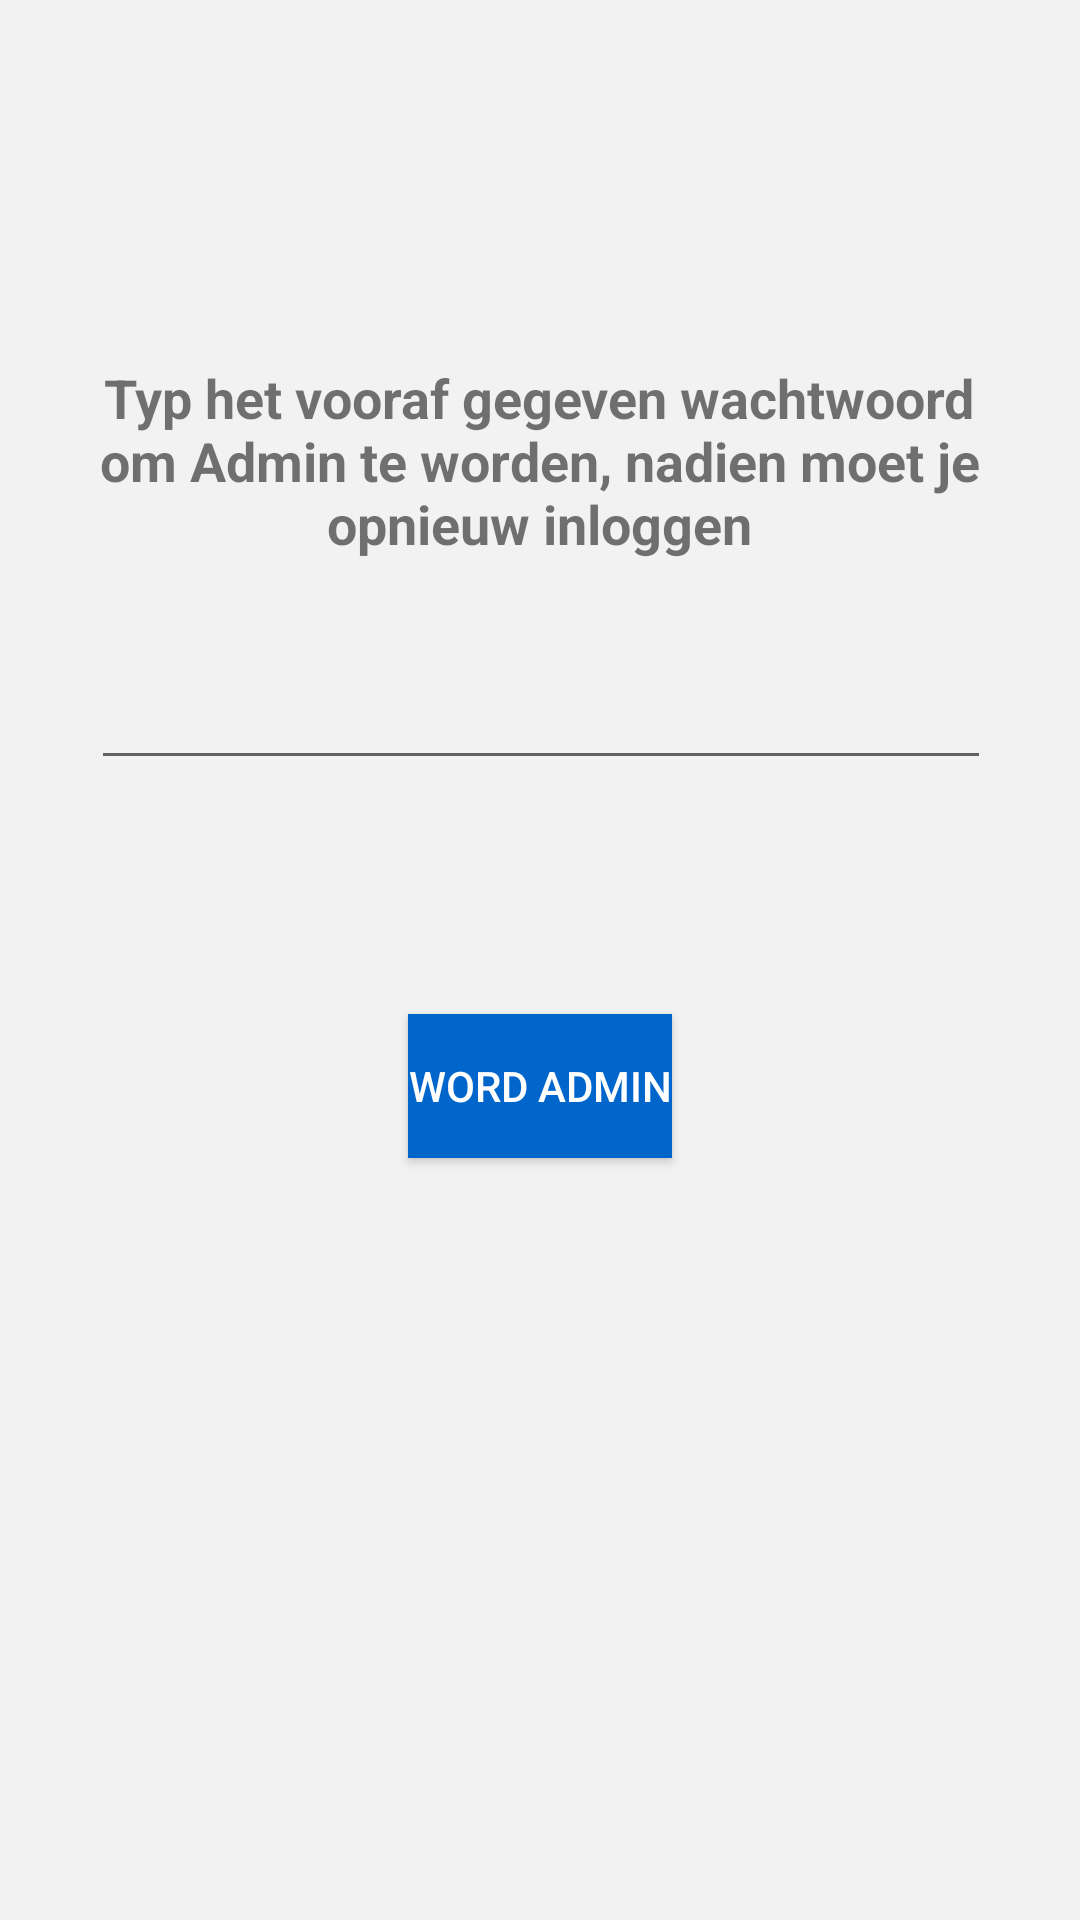

This screen was rendered from an Android layout file. Write that file and the resources it references.
<!-- AndroidManifest.xml: application theme Theme.Hidaya -->
<!-- res/layout/activity_word_admin.xml -->
<?xml version="1.0" encoding="utf-8"?>
<androidx.constraintlayout.widget.ConstraintLayout
    xmlns:android="http://schemas.android.com/apk/res/android"
    xmlns:app="http://schemas.android.com/apk/res-auto"
    xmlns:tools="http://schemas.android.com/tools"
    android:layout_width="match_parent"
    android:layout_height="match_parent"
    android:background="#f2f2f2"
    tools:context=".WordAdminActivity">

    

    

    
    <TextView
        android:id="@+id/tvInstruction"
        android:layout_width="300dp"
        android:layout_height="wrap_content"
        android:layout_marginTop="116dp"
        android:gravity="center_horizontal"
        android:text="Typ het vooraf gegeven wachtwoord om Admin te worden, nadien moet je opnieuw inloggen"
        android:textSize="18sp"
        android:textStyle="bold"
        app:layout_constraintBottom_toTopOf="@+id/btnWordAdmin"
        app:layout_constraintEnd_toEndOf="parent"
        app:layout_constraintHorizontal_bias="0.495"
        app:layout_constraintStart_toStartOf="parent"
        app:layout_constraintTop_toTopOf="parent"
        app:layout_constraintVertical_bias="0.028" />

    <EditText
        android:id="@+id/etAdminPassword"
        android:layout_width="300dp"
        android:layout_height="wrap_content"
        android:layout_marginTop="32dp"
        android:ems="10"
        android:inputType="text"
        app:layout_constraintBottom_toTopOf="@+id/btnWordAdmin"
        app:layout_constraintEnd_toEndOf="parent"
        app:layout_constraintHorizontal_bias="0.504"
        app:layout_constraintStart_toStartOf="parent"
        app:layout_constraintTop_toBottomOf="@+id/tvInstruction"
        app:layout_constraintVertical_bias="0.0" />

    <Button
        android:id="@+id/btnWordAdmin"
        android:layout_width="wrap_content"
        android:layout_height="wrap_content"
        android:background="#0066cc"
        android:text="Word admin"
        android:textColor="#ffffff"
        app:layout_constraintBottom_toBottomOf="parent"
        app:layout_constraintEnd_toEndOf="parent"
        app:layout_constraintStart_toStartOf="parent"
        app:layout_constraintTop_toTopOf="parent"
        app:layout_constraintVertical_bias="0.571" />

</androidx.constraintlayout.widget.ConstraintLayout>
<!-- resources referenced by this layout -->
<resources>
  <style name="Theme.Hidaya" parent="Theme.MaterialComponents.DayNight.DarkActionBar">
          
          <item name="colorPrimary">@color/hidaya_blue</item>
          <item name="colorPrimaryVariant">#3B6E9A</item>
          <item name="colorOnPrimary">@color/white</item>
          
          <item name="colorSecondary">@color/teal_200</item>
          <item name="colorSecondaryVariant">@color/teal_700</item>
          <item name="colorOnSecondary">@color/black</item>
          
          <item name="android:statusBarColor">?attr/colorPrimaryVariant</item>
          
      </style>
  <color name="hidaya_blue">#4988BF</color>
  <color name="white">#FFFFFFFF</color>
  <color name="teal_200">#FF03DAC5</color>
  <color name="teal_700">#FF018786</color>
  <color name="black">#FF000000</color>
</resources>
